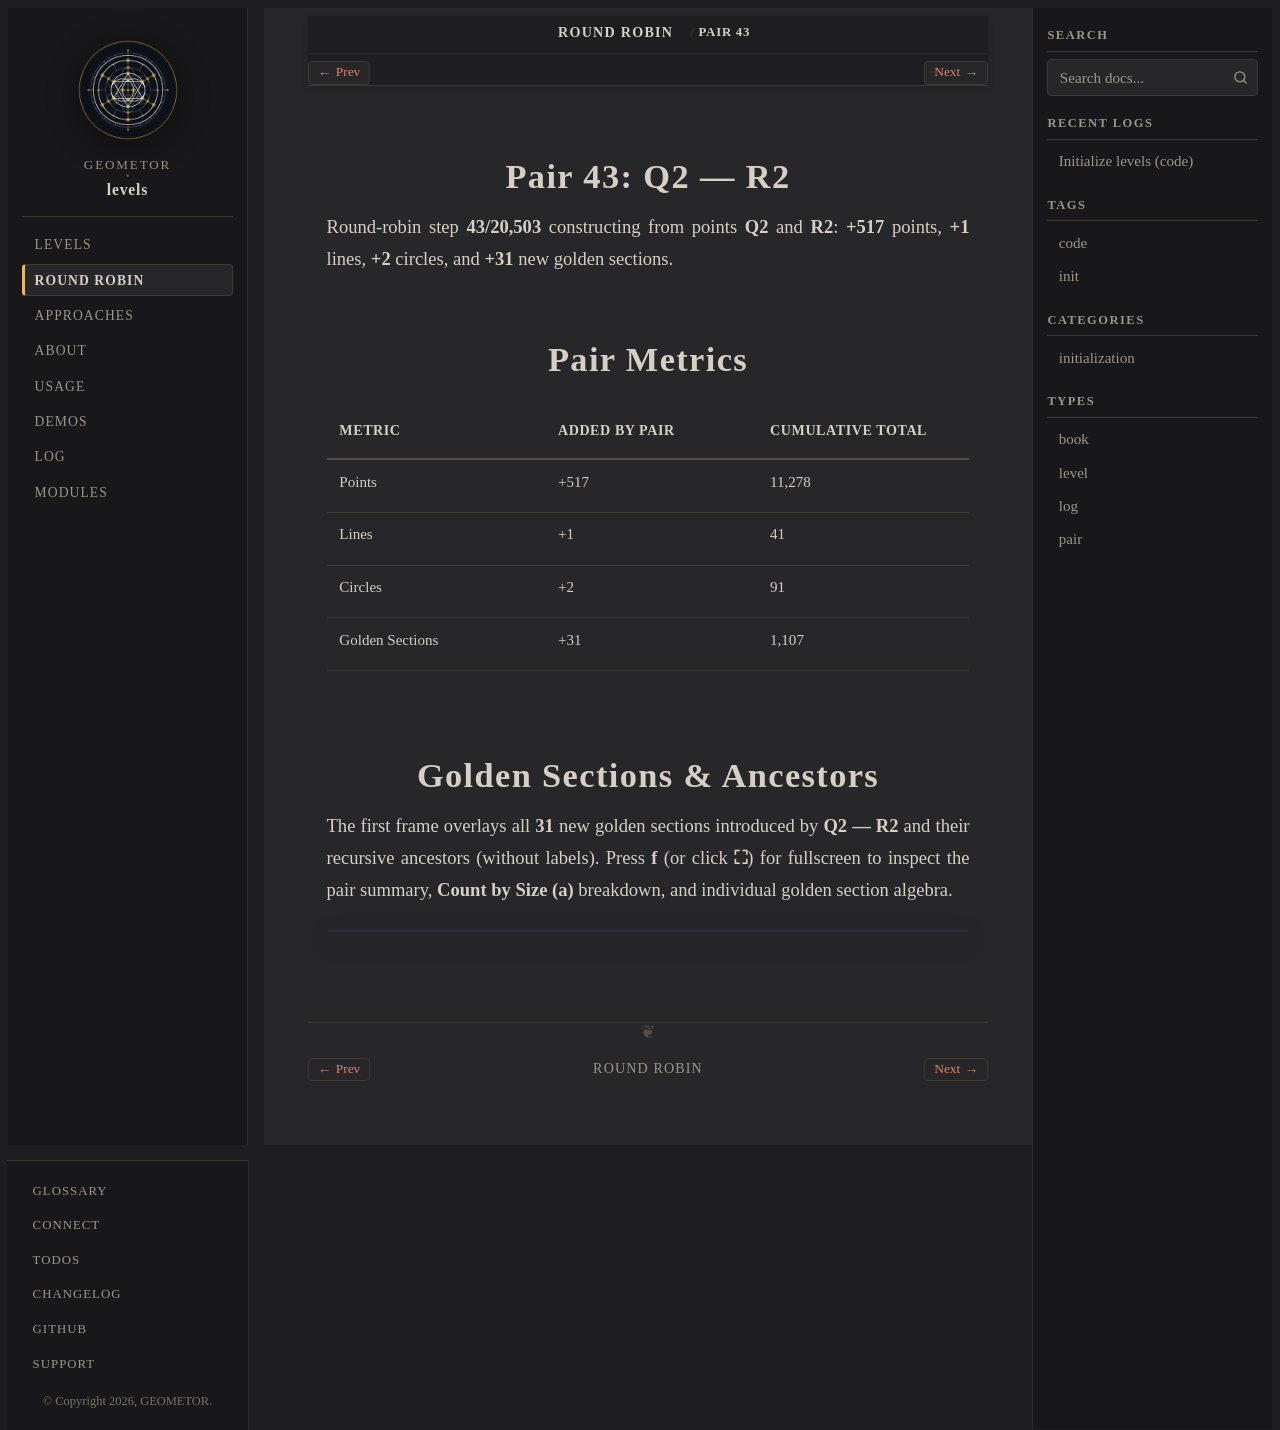

repository: geometor/levels · page: round-robin/pair-43-q2-r2/index.html · generator: sphinx

:type: pair
:order: 43

================
Pair 43: Q2 — R2
================

.. container:: lead

   Round-robin step **43/20,503** constructing from points **Q2** and **R2**: **+517** points, **+1** lines, **+2** circles, and **+31** new golden sections.

Pair Metrics
============

.. list-table::
   :header-rows: 1
   :widths: 34 33 33

   * - Metric
     - Added by Pair
     - Cumulative Total
   * - Points
     - +517
     - 11,278
   * - Lines
     - +1
     - 41
   * - Circles
     - +2
     - 91
   * - Golden Sections
     - +31
     - 1,107

Golden Sections & Ancestors
===========================

The first frame overlays all **31** new golden sections introduced by **Q2 — R2** and their recursive ancestors (without labels). Press **f** (or click **⛶**) for fullscreen to inspect the pair summary, **Count by Size (a)** breakdown, and individual golden section algebra.

.. raw:: html

   <div class="geometor-svg-switcher"
        data-manifest="../../_static/svg/rr/pair_43/manifest.json"
        data-base="../../_static/svg/rr/pair_43/"
        data-interval="1500">
   </div>
